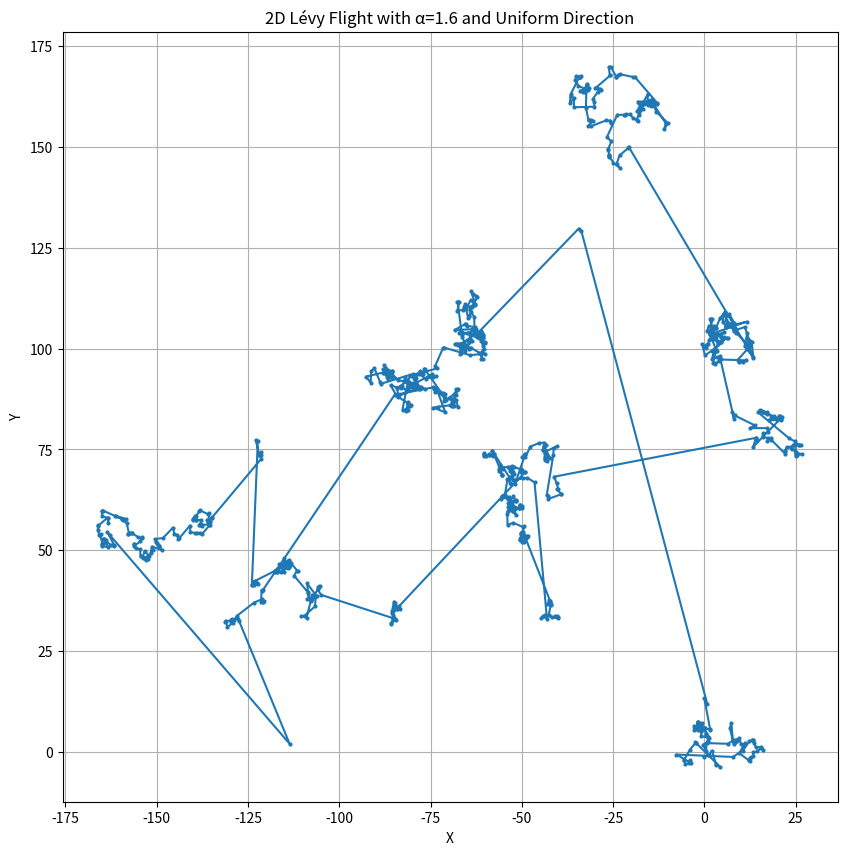

Python code for this plot:
import numpy as np
import matplotlib.pyplot as plt
from scipy.stats import levy_stable


def levy_flight_2D_alpha(n, alpha=1.8, beta=0, scale=1):
    # Random angles for uniform directions
    theta = 2 * np.pi * np.random.rand(n)

    # Lengths of jumps from Lévy stable distribution
    r = levy_stable.rvs(alpha, beta, size=n, scale=scale)

    delta_x = r * np.cos(theta)
    delta_y = r * np.sin(theta)

    x = np.cumsum(delta_x)
    y = np.cumsum(delta_y)

    return x, y


# Number of steps for the Lévy flight
num_steps = 1000

x, y = levy_flight_2D_alpha(num_steps, alpha=1.4, beta=0)

plt.figure(figsize=(10, 10))
plt.plot(x, y, marker='o', markersize=2, linestyle='-')
plt.title('2D Lévy Flight with α=1.6 and Uniform Direction')
plt.xlabel('X')
plt.ylabel('Y')
plt.grid(True)
plt.show()
